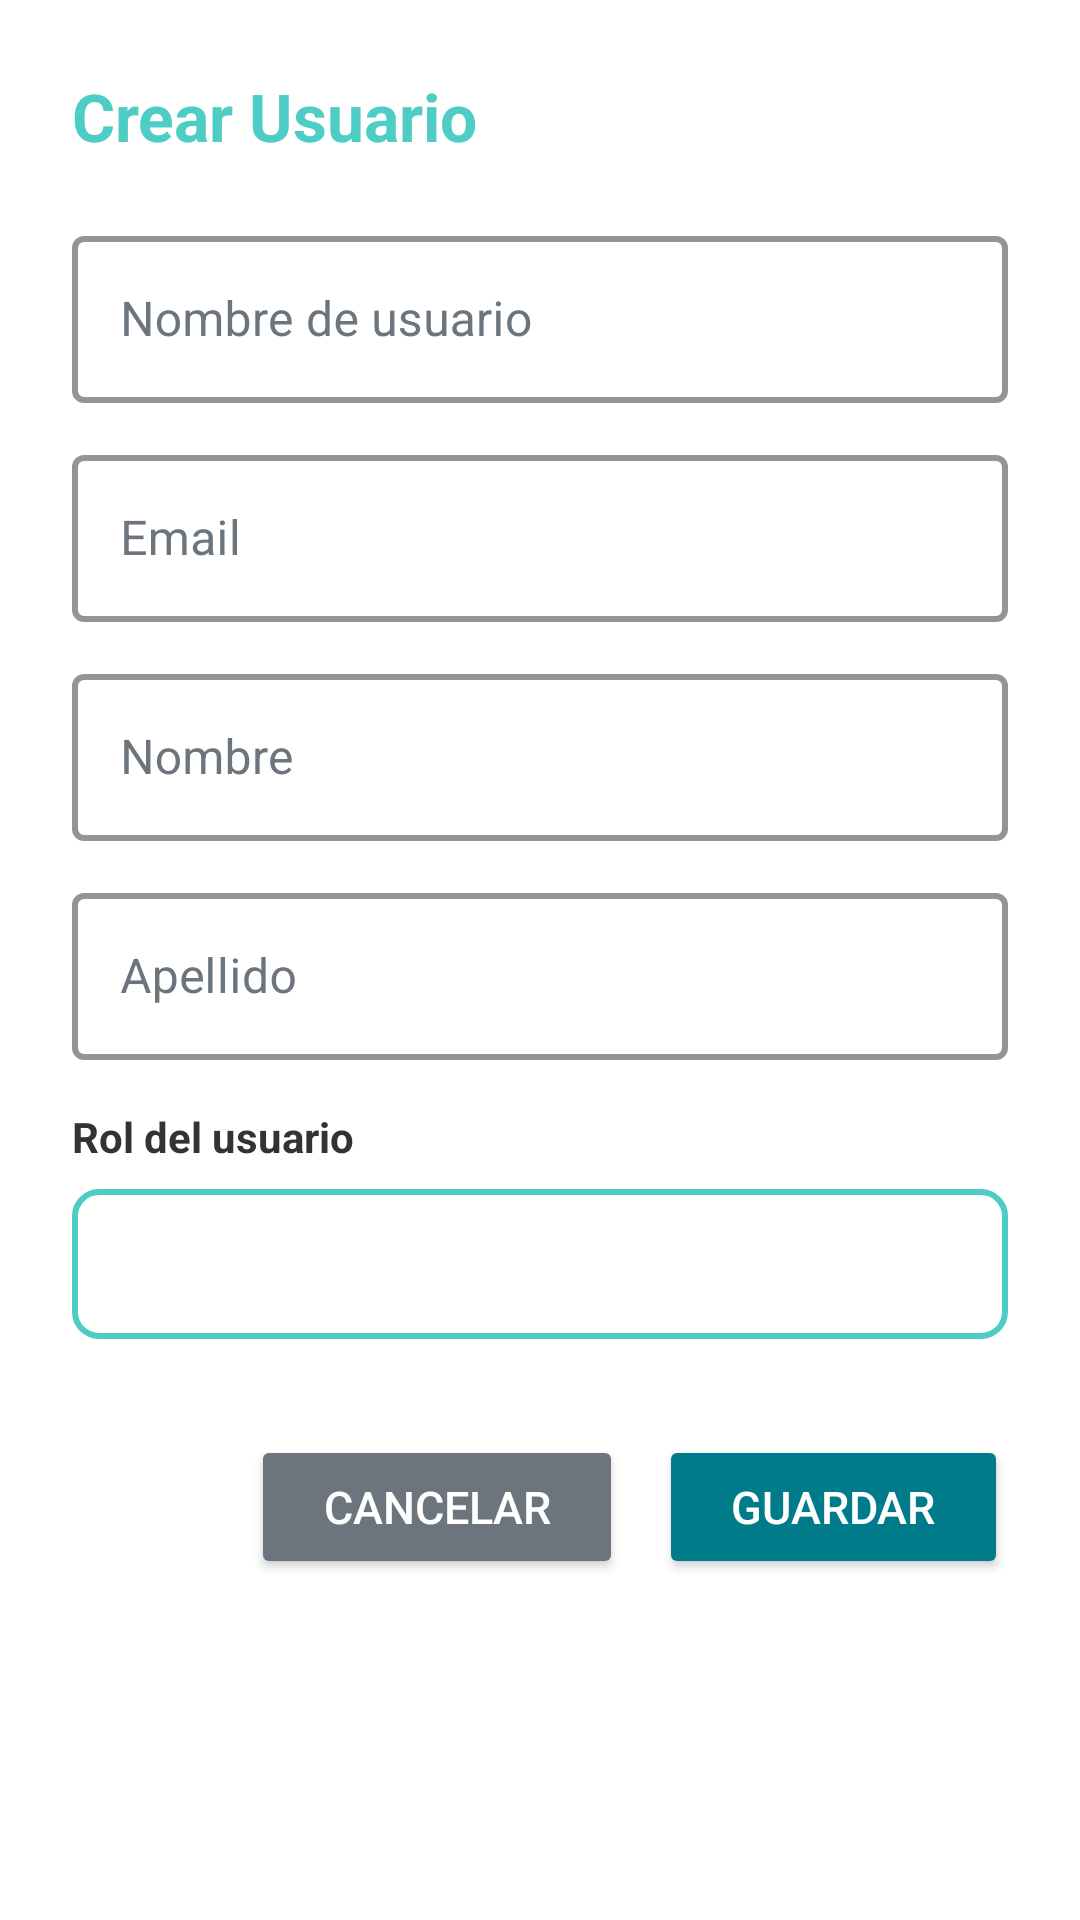

Layout XML and referenced resources for this Android screen:
<!-- AndroidManifest.xml: application theme Theme.JaniSPAKotlinAPP -->
<!-- res/layout/dialog_user.xml -->
<?xml version="1.0" encoding="utf-8"?>
<ScrollView xmlns:android="http://schemas.android.com/apk/res/android"
    xmlns:app="http://schemas.android.com/apk/res-auto"
    android:layout_width="match_parent"
    android:layout_height="wrap_content"
    android:background="@color/white">

    <LinearLayout
        android:layout_width="match_parent"
        android:layout_height="wrap_content"
        android:orientation="vertical"
        android:padding="24dp"
        android:background="@color/white">

        <TextView
            android:id="@+id/tvDialogTitle"
            android:layout_width="wrap_content"
            android:layout_height="wrap_content"
            android:text="Crear Usuario"
            android:textSize="22sp"
            android:textStyle="bold"
            android:textColor="@color/colorGestionUsuarios"
            android:layout_marginBottom="20dp" />

        <com.google.android.material.textfield.TextInputLayout
            android:layout_width="match_parent"
            android:layout_height="wrap_content"
            android:layout_marginBottom="12dp"
            style="@style/Widget.MaterialComponents.TextInputLayout.OutlinedBox"
            app:boxStrokeColor="@color/colorGestionUsuarios"
            app:hintTextColor="@color/colorGestionUsuarios"
            app:boxStrokeWidth="2dp"
            app:boxStrokeWidthFocused="2dp"
            android:hint="Nombre de usuario"
            android:textColorHint="@color/colorTextSecondary">

            <com.google.android.material.textfield.TextInputEditText
                android:id="@+id/etUserName"
                android:layout_width="match_parent"
                android:layout_height="wrap_content"
                android:inputType="text"
                android:textColor="@color/colorTextPrimary"
                android:textSize="16sp" />
        </com.google.android.material.textfield.TextInputLayout>

        <com.google.android.material.textfield.TextInputLayout
            android:layout_width="match_parent"
            android:layout_height="wrap_content"
            android:layout_marginBottom="12dp"
            style="@style/Widget.MaterialComponents.TextInputLayout.OutlinedBox"
            app:boxStrokeColor="@color/colorGestionUsuarios"
            app:hintTextColor="@color/colorGestionUsuarios"
            app:boxStrokeWidth="2dp"
            app:boxStrokeWidthFocused="2dp"
            android:hint="Email"
            android:textColorHint="@color/colorTextSecondary">

            <com.google.android.material.textfield.TextInputEditText
                android:id="@+id/etEmail"
                android:layout_width="match_parent"
                android:layout_height="wrap_content"
                android:inputType="textEmailAddress"
                android:textColor="@color/colorTextPrimary"
                android:textSize="16sp" />
        </com.google.android.material.textfield.TextInputLayout>

        <com.google.android.material.textfield.TextInputLayout
            android:layout_width="match_parent"
            android:layout_height="wrap_content"
            android:layout_marginBottom="12dp"
            style="@style/Widget.MaterialComponents.TextInputLayout.OutlinedBox"
            app:boxStrokeColor="@color/colorGestionUsuarios"
            app:hintTextColor="@color/colorGestionUsuarios"
            app:boxStrokeWidth="2dp"
            app:boxStrokeWidthFocused="2dp"
            android:hint="Nombre"
            android:textColorHint="@color/colorTextSecondary">

            <com.google.android.material.textfield.TextInputEditText
                android:id="@+id/etFirstName"
                android:layout_width="match_parent"
                android:layout_height="wrap_content"
                android:inputType="text"
                android:textColor="@color/colorTextPrimary"
                android:textSize="16sp" />
        </com.google.android.material.textfield.TextInputLayout>

        <com.google.android.material.textfield.TextInputLayout
            android:layout_width="match_parent"
            android:layout_height="wrap_content"
            android:layout_marginBottom="16dp"
            style="@style/Widget.MaterialComponents.TextInputLayout.OutlinedBox"
            app:boxStrokeColor="@color/colorGestionUsuarios"
            app:hintTextColor="@color/colorGestionUsuarios"
            app:boxStrokeWidth="2dp"
            app:boxStrokeWidthFocused="2dp"
            android:hint="Apellido"
            android:textColorHint="@color/colorTextSecondary">

            <com.google.android.material.textfield.TextInputEditText
                android:id="@+id/etLastName"
                android:layout_width="match_parent"
                android:layout_height="wrap_content"
                android:inputType="text"
                android:textColor="@color/colorTextPrimary"
                android:textSize="16sp" />
        </com.google.android.material.textfield.TextInputLayout>

        <TextView
            android:layout_width="wrap_content"
            android:layout_height="wrap_content"
            android:text="Rol del usuario"
            android:textSize="14sp"
            android:textColor="@color/colorTextPrimary"
            android:textStyle="bold"
            android:layout_marginBottom="8dp" />

        <Spinner
            android:id="@+id/spinnerRole"
            android:layout_width="match_parent"
            android:layout_height="50dp"
            android:layout_marginBottom="24dp"
            android:padding="12dp"
            android:background="@drawable/spinner_background"
            android:popupBackground="@color/white" />

        <LinearLayout
            android:layout_width="match_parent"
            android:layout_height="wrap_content"
            android:orientation="horizontal"
            android:gravity="end"
            android:layout_marginTop="8dp">

            <Button
                android:id="@+id/btnCancel"
                android:layout_width="wrap_content"
                android:layout_height="wrap_content"
                android:text="Cancelar"
                android:backgroundTint="@color/colorTextSecondary"
                android:textColor="@color/white"
                android:textSize="15sp"
                android:paddingStart="24dp"
                android:paddingEnd="24dp"
                android:layout_marginEnd="12dp" />

            <Button
                android:id="@+id/btnSave"
                android:layout_width="wrap_content"
                android:layout_height="wrap_content"
                android:text="Guardar"
                android:backgroundTint="@color/colorAccent"
                android:textColor="@color/white"
                android:textSize="15sp"
                android:paddingStart="24dp"
                android:paddingEnd="24dp" />
        </LinearLayout>
    </LinearLayout>
</ScrollView>
<!-- resources referenced by this layout -->
<resources>
  <color name="colorAccent">#007B8A</color>
  <color name="colorGestionUsuarios">#4ECDC4</color>
  <color name="colorTextPrimary">#333333</color>
  <color name="colorTextSecondary">#6C757D</color>
  <color name="white">#FFFFFFFF</color>
  <!-- drawable spinner_background (drawable) -->
  <?xml version="1.0" encoding="utf-8"?>
  <shape xmlns:android="http://schemas.android.com/apk/res/android"
      android:shape="rectangle">
      <solid android:color="@color/white" />
      <corners android:radius="8dp" />
      <stroke
          android:width="2dp"
          android:color="@color/colorGestionUsuarios" />
      <padding
          android:left="12dp"
          android:top="12dp"
          android:right="12dp"
          android:bottom="12dp" />
  </shape>
  <style name="Theme.JaniSPAKotlinAPP" parent="Theme.MaterialComponents.Light.NoActionBar">
          <item name="windowActionBar">false</item>
          <item name="windowNoTitle">true</item>
  
          
          <item name="colorPrimary">@color/colorAccent</item> 
          <item name="colorPrimaryDark">@color/colorAccent</item> 
          <item name="colorAccent">@color/colorAccent</item> 
  
          
          <item name="android:textColorPrimary">@android:color/white</item>
          <item name="android:textColorSecondary">@color/colorTextSecondary</item>
  
          
          <item name="android:windowBackground">@color/colorBackground</item>
  
          
          <item name="android:statusBarColor">@color/colorAccent</item>
  
          
          <item name="android:navigationBarColor">@color/colorAccent</item>
      </style>
  <color name="colorBackground">#F5F9FA</color>
</resources>
